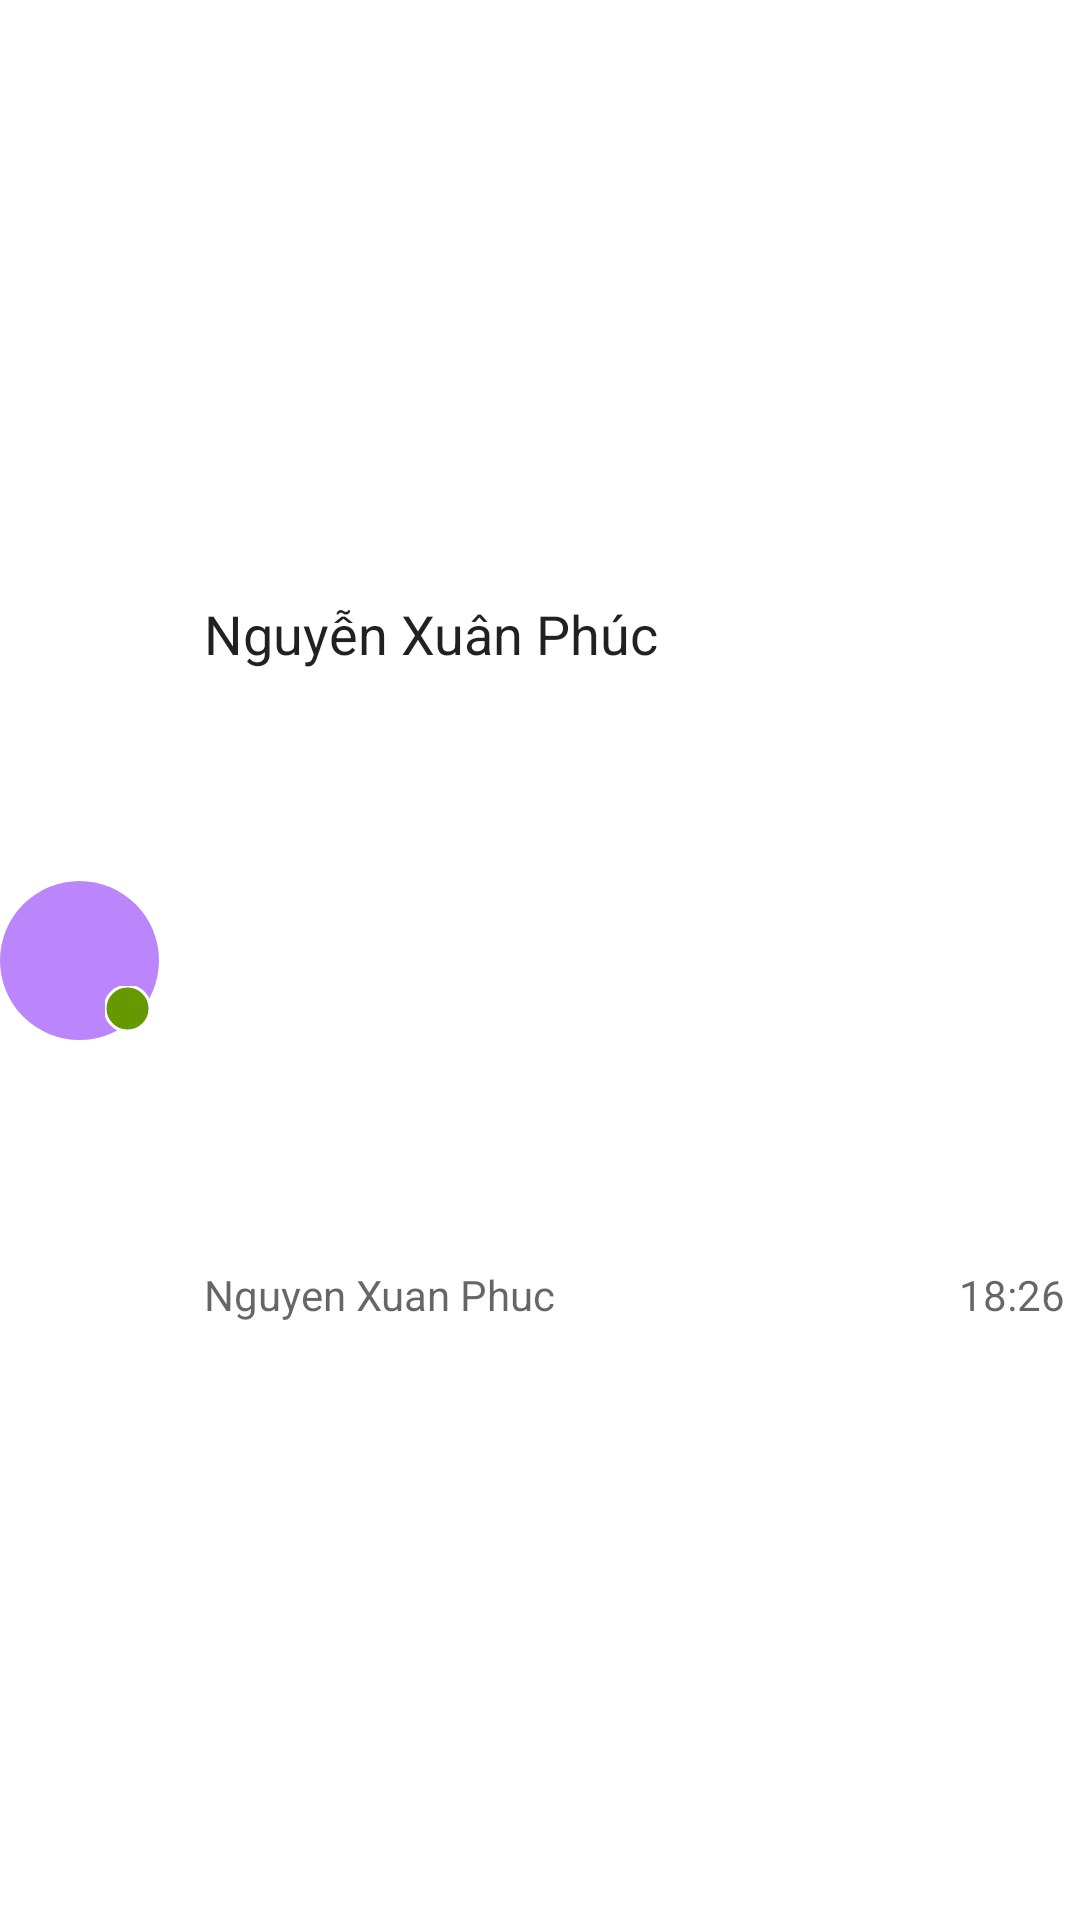

Reconstruct the res/layout file that produces this screen, plus the resources it refers to.
<!-- AndroidManifest.xml: application theme Theme.ZaloApp -->
<!-- res/layout/chat_item.xml -->
<?xml version="1.0" encoding="utf-8"?>
<androidx.cardview.widget.CardView xmlns:android="http://schemas.android.com/apk/res/android"
    android:layout_width="match_parent"
    android:layout_height="wrap_content"
    xmlns:app="http://schemas.android.com/apk/res-auto"
    app:cardElevation="0dp"
    android:layout_marginStart="15dp"
    android:layout_marginLeft="15dp"
    android:layout_marginTop="8dp"
    android:layout_marginBottom="8dp"
    android:layout_marginRight="10dp"
    android:layout_marginEnd="10dp">

    <androidx.constraintlayout.widget.ConstraintLayout
        android:layout_width="match_parent"
        android:layout_height="match_parent">

        <com.google.android.material.imageview.ShapeableImageView
            android:id="@+id/userImage"
            android:layout_width="53dp"
            android:layout_height="53dp"
            android:scaleType="centerCrop"
            app:shapeAppearanceOverlay="@style/circle"
            app:layout_constraintTop_toTopOf="parent"
            app:layout_constraintLeft_toLeftOf="parent"
            app:layout_constraintRight_toLeftOf="@+id/userName"
            app:layout_constraintBottom_toBottomOf="parent"
            android:background="@color/purple_200"
            />

        <com.google.android.material.imageview.ShapeableImageView
            android:id="@+id/userActive"
            android:layout_width="15dp"
            android:layout_height="15dp"
            app:shapeAppearanceOverlay="@style/circle"
            app:layout_constraintBottom_toBottomOf="@id/userImage"
            app:layout_constraintRight_toRightOf="@id/userImage"
            android:background="@android:color/holo_green_dark"
            android:layout_marginEnd="3dp"
            android:layout_marginBottom="3dp"
            app:strokeWidth="1dp"
            app:strokeColor="@color/white"
            />

        <TextView
            android:id="@+id/userName"
            android:layout_width="wrap_content"
            android:layout_height="wrap_content"
            android:text="Nguyễn Xuân Phúc"
            app:layout_constraintTop_toTopOf="parent"
            app:layout_constraintLeft_toRightOf="@id/userImage"
            app:layout_constraintBottom_toTopOf="@id/userMessage"
            android:layout_marginLeft="15dp"
            android:layout_marginStart="15dp"
            android:textAppearance="@style/TextAppearance.AppCompat.Body1"
            android:textSize="18dp"/>

        <TextView
            android:id="@+id/userMessage"
            android:layout_width="0dp"
            android:layout_height="wrap_content"
            android:maxLines="1"
            android:text="Nguyen Xuan Phuc"
            app:layout_constraintTop_toBottomOf="@id/userName"
            app:layout_constraintLeft_toRightOf="@id/userImage"
            app:layout_constraintBottom_toBottomOf="parent"
            app:layout_constraintRight_toLeftOf="@id/userTimestamp"
            android:layout_marginLeft="15dp"
            android:layout_marginStart="15dp"
            android:textAppearance="@style/TextAppearance.AppCompat.Caption"
            android:textSize="14dp"/>

        <TextView
            android:id="@+id/userTimestamp"
            android:layout_width="wrap_content"
            android:layout_height="wrap_content"
            android:text="18:26"
            app:layout_constraintLeft_toRightOf="@id/userMessage"
            app:layout_constraintBaseline_toBaselineOf="@id/userMessage"
            app:layout_constraintRight_toRightOf="parent"
            android:layout_marginLeft="8dp"
            android:layout_marginStart="8dp"
            android:layout_marginRight="5dp"
            android:layout_marginEnd="5dp"
            android:textAppearance="@style/TextAppearance.AppCompat.Caption"
            android:textSize="14dp"/>

    </androidx.constraintlayout.widget.ConstraintLayout>

</androidx.cardview.widget.CardView>
<!-- resources referenced by this layout -->
<resources>
  <color name="purple_200">#FFBB86FC</color>
  <color name="white">#FFFFFFFF</color>
  <style name="circle">
          <item name="cornerSize">50%</item>
      </style>
  <style name="Theme.ZaloApp" parent="Theme.MaterialComponents.DayNight.NoActionBar">
          
          <item name="colorPrimary">@color/purple_500</item>
          <item name="colorPrimaryVariant">@color/purple_700</item>
          <item name="colorOnPrimary">@color/white</item>
          
          <item name="colorSecondary">@color/teal_200</item>
          <item name="colorSecondaryVariant">@color/teal_700</item>
          <item name="colorOnSecondary">@color/black</item>
          
          <item name="android:statusBarColor" tools:targetApi="l">@color/status_bar_color</item>
          
      </style>
  <color name="purple_500">#FF6200EE</color>
  <color name="purple_700">#FF3700B3</color>
  <color name="teal_200">#FF03DAC5</color>
  <color name="teal_700">#FF018786</color>
  <color name="black">#FF000000</color>
  <color name="status_bar_color">#204DFF</color>
</resources>
